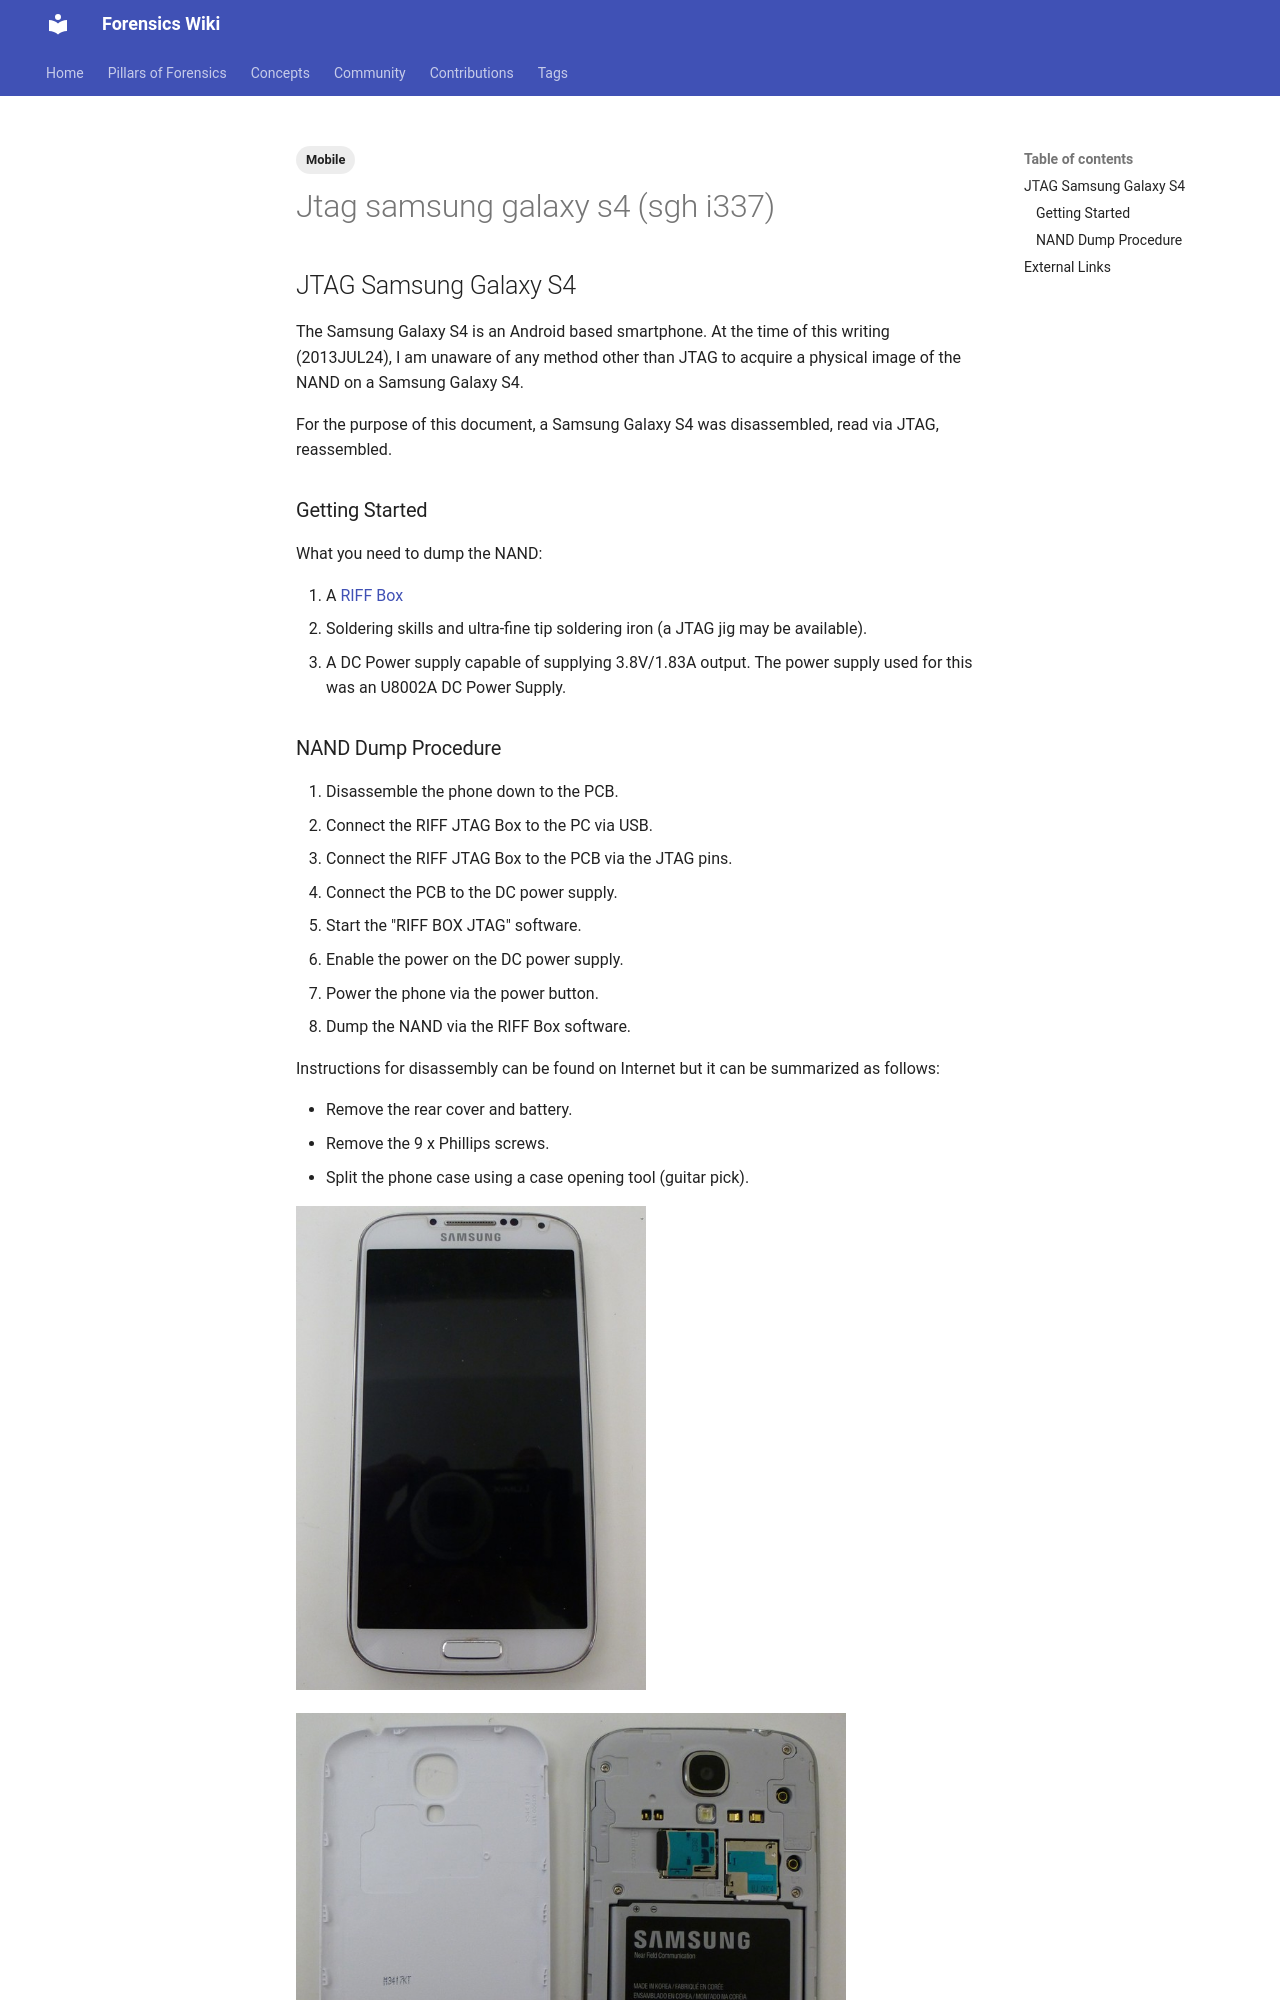

repository: forensicswiki/wiki · page: jtag_samsung_galaxy_s4_(sgh-i337)/index.html · generator: mkdocs

---
tags:
  - Mobile
---
## JTAG Samsung Galaxy S4

The Samsung Galaxy S4 is an Android based smartphone. At the time of
this writing (2013JUL24), I am unaware of any method other than JTAG to
acquire a physical image of the NAND on a Samsung Galaxy S4.

For the purpose of this document, a Samsung Galaxy S4 was disassembled,
read via JTAG, reassembled.

### Getting Started

What you need to dump the NAND:

1. A [RIFF Box](https://www.riffbox.org/)
2. Soldering skills and ultra-fine tip soldering iron (a JTAG jig may
   be available).
3. A DC Power supply capable of supplying 3.8V/1.83A output. The power
   supply used for this was an U8002A DC Power Supply.
